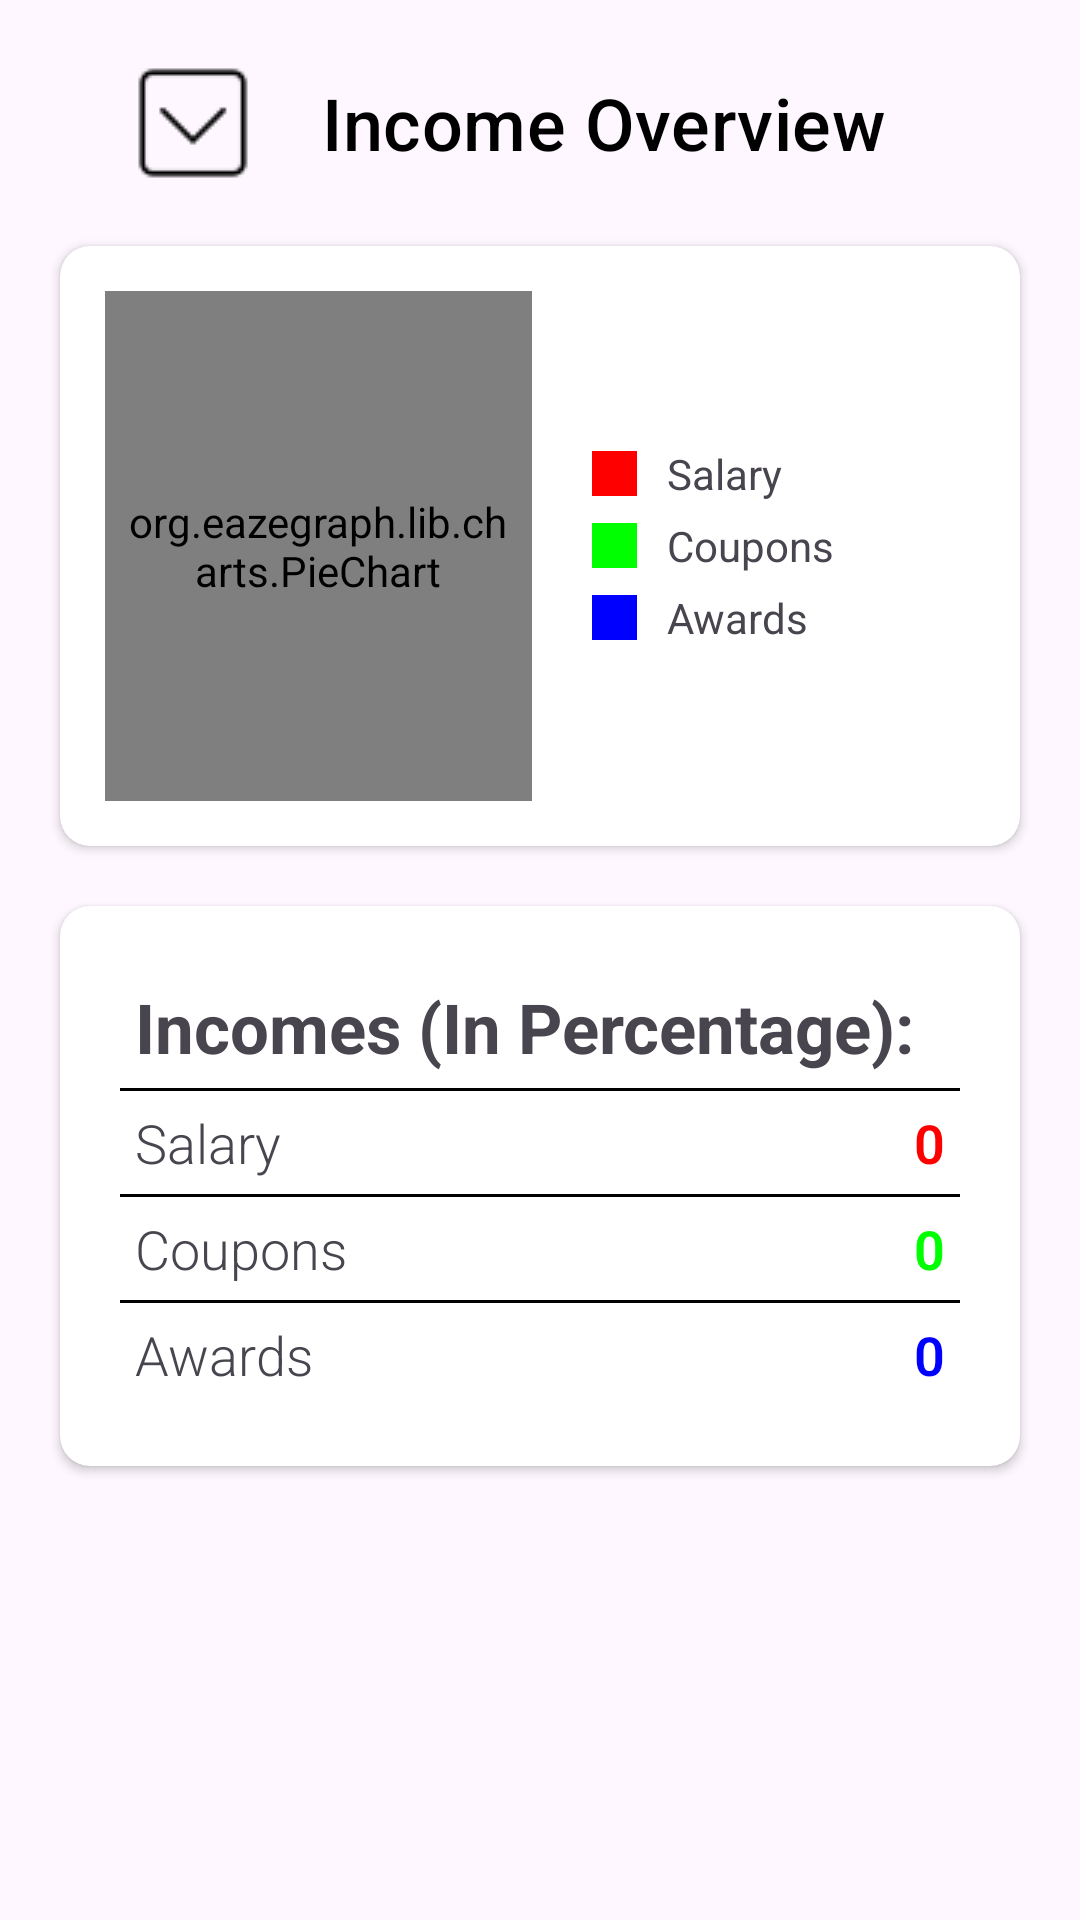

Here is an Android app screen rendered from its layout file. Give the layout XML and the strings, colors and styles it references.
<!-- AndroidManifest.xml: application theme Theme.MyTest -->
<!-- res/layout/fragment_analytics_income.xml -->
<?xml version="1.0" encoding="utf-8"?>
<FrameLayout xmlns:android="http://schemas.android.com/apk/res/android"
    xmlns:tools="http://schemas.android.com/tools"
    android:layout_width="match_parent"
    android:layout_height="match_parent"
    xmlns:app="http://schemas.android.com/apk/res-auto"
    tools:context=".analyticsFragment2">

    <RelativeLayout
        android:layout_width="wrap_content"
        android:layout_height="wrap_content">

        <Button
            android:id="@+id/btnSwitchFrag"
            style="@style/Widget.Material3.Button.Icon"
            android:layout_width="wrap_content"
            android:layout_height="wrap_content"
            android:layout_centerHorizontal="true"
            android:layout_marginTop="15dp"
            android:backgroundTint="@color/white"
            android:drawableLeft="@drawable/icon_dropdown"
            android:padding="5dp"
            android:text="Income Overview"
            android:ems="10"
            android:textColor="@color/black"
            android:textSize="24sp"
            app:cornerRadius="5dp"
            app:strokeWidth="1dp" />

        <androidx.cardview.widget.CardView
            android:id="@+id/cardViewGraph"
            android:layout_width="match_parent"
            android:layout_height="200dp"
            android:layout_below="@id/btnSwitchFrag"
            android:layout_marginLeft="20dp"
            android:layout_marginRight="20dp"
            android:layout_marginTop="15dp"
            android:elevation="10dp"
            app:cardCornerRadius="10dp">

            <LinearLayout
                android:layout_width="match_parent"
                android:layout_height="match_parent"
                android:orientation="horizontal"
                android:weightSum="2">

                <org.eazegraph.lib.charts.PieChart
                    xmlns:app="http://schemas.android.com/apk/res-auto"
                    android:id="@+id/expensePiechart"
                    android:layout_width="0dp"
                    android:layout_height="match_parent"
                    android:padding="6dp"
                    android:layout_weight="1"
                    android:layout_marginTop="15dp"
                    android:layout_marginLeft="15dp"
                    android:layout_marginBottom="15dp" />

                <LinearLayout
                    android:layout_width="0dp"
                    android:layout_height="match_parent"
                    android:layout_weight="1"
                    android:layout_marginLeft="20dp"
                    android:orientation="vertical"
                    android:gravity="center_vertical">

                    <LinearLayout
                        android:layout_width="match_parent"
                        android:layout_height="wrap_content"
                        android:layout_gravity="center_vertical"
                        android:gravity="center_vertical">

                        <View
                            android:layout_width="15dp"
                            android:layout_height="15dp"
                            android:background="#FF0000"/>

                        <TextView
                            android:layout_width="wrap_content"
                            android:layout_height="wrap_content"
                            android:text="Salary"
                            android:paddingLeft="10dp"/>

                    </LinearLayout>

                    <LinearLayout
                        android:layout_width="match_parent"
                        android:layout_height="wrap_content"
                        android:layout_gravity="center_vertical"
                        android:gravity="center_vertical"
                        android:layout_marginTop="5dp">

                        <View
                            android:layout_width="15dp"
                            android:layout_height="15dp"
                            android:background="#00FF00"/>

                        <TextView
                            android:layout_width="wrap_content"
                            android:layout_height="wrap_content"
                            android:text="Coupons"
                            android:paddingLeft="10dp"/>

                    </LinearLayout>

                    <LinearLayout
                        android:layout_width="match_parent"
                        android:layout_height="wrap_content"
                        android:layout_gravity="center_vertical"
                        android:gravity="center_vertical"
                        android:layout_marginTop="5dp">

                        <View
                            android:layout_width="15dp"
                            android:layout_height="15dp"
                            android:background="#0000FF"/>

                        <TextView
                            android:layout_width="wrap_content"
                            android:layout_height="wrap_content"
                            android:text="Awards"
                            android:paddingLeft="10dp"/>

                    </LinearLayout>

                </LinearLayout>

            </LinearLayout>

        </androidx.cardview.widget.CardView>

        <androidx.cardview.widget.CardView
            android:layout_width="match_parent"
            android:layout_height="wrap_content"
            android:layout_below="@+id/cardViewGraph"
            android:layout_marginLeft="20dp"
            android:layout_marginRight="20dp"
            android:layout_marginTop="20dp"
            android:layout_marginBottom="20dp"
            android:elevation="10dp"
            app:cardCornerRadius="10dp"
            android:id="@+id/details">

            <LinearLayout
                android:layout_width="match_parent"
                android:layout_height="wrap_content"
                android:orientation="vertical">

                <TextView
                    android:layout_width="match_parent"
                    android:layout_height="wrap_content"
                    android:text="Incomes (In Percentage):"
                    android:textSize="23sp"
                    android:textStyle="bold"
                    android:layout_marginTop="25dp"
                    android:layout_marginLeft="25dp" />

                <View
                    android:layout_width="match_parent"
                    android:layout_height="1dp"
                    android:background="@color/black"
                    android:layout_marginLeft="20dp"
                    android:layout_marginRight="20dp"
                    android:layout_marginTop="5dp"/>

                <RelativeLayout
                    android:layout_width="match_parent"
                    android:layout_height="wrap_content"
                    android:layout_marginRight="25dp"
                    android:layout_marginLeft="25dp"
                    android:layout_marginTop="5dp"
                    android:layout_marginBottom="5dp">

                    <TextView
                        android:layout_width="wrap_content"
                        android:layout_height="wrap_content"
                        android:fontFamily="sans-serif-light"
                        android:text="Salary"
                        android:textSize="18sp"/>

                    <TextView
                        android:layout_width="fill_parent"
                        android:layout_height="wrap_content"
                        android:text="0"
                        android:id="@+id/tvSalaryData"
                        android:textAlignment="textEnd"
                        android:textSize="18sp"
                        android:textColor="#FF0000"
                        android:textStyle="bold"
                        android:fontFamily="sans-serif-light"
                        android:layout_alignParentRight="true"/>
                </RelativeLayout>

                <View
                    android:layout_width="match_parent"
                    android:layout_height="1dp"
                    android:background="@color/black"
                    android:layout_marginLeft="20dp"
                    android:layout_marginRight="20dp" />

                <RelativeLayout
                    android:layout_width="match_parent"
                    android:layout_height="wrap_content"
                    android:layout_marginRight="25dp"
                    android:layout_marginLeft="25dp"
                    android:layout_marginTop="5dp"
                    android:layout_marginBottom="5dp">

                    <TextView
                        android:layout_width="wrap_content"
                        android:layout_height="wrap_content"
                        android:fontFamily="sans-serif-light"
                        android:text="Coupons"
                        android:textSize="18sp"/>

                    <TextView
                        android:layout_width="fill_parent"
                        android:layout_height="wrap_content"
                        android:text="0"
                        android:id="@+id/tvCouponsData"
                        android:textAlignment="textEnd"
                        android:textSize="18sp"
                        android:textColor="#00FF00"
                        android:textStyle="bold"
                        android:fontFamily="sans-serif-light"
                        android:layout_alignParentRight="true"/>

                </RelativeLayout>

                <View
                    android:layout_width="match_parent"
                    android:layout_height="1dp"
                    android:background="@color/black"
                    android:layout_marginLeft="20dp"
                    android:layout_marginRight="20dp" />

                <RelativeLayout
                    android:layout_width="match_parent"
                    android:layout_height="wrap_content"
                    android:layout_marginRight="25dp"
                    android:layout_marginLeft="25dp"
                    android:layout_marginTop="5dp"
                    android:layout_marginBottom="25dp">

                    <TextView
                        android:layout_width="wrap_content"
                        android:layout_height="wrap_content"
                        android:fontFamily="sans-serif-light"
                        android:text="Awards"
                        android:textSize="18sp"/>

                    <TextView
                        android:layout_width="fill_parent"
                        android:layout_height="wrap_content"
                        android:text="0"
                        android:id="@+id/tvAwardsData"
                        android:textAlignment="textEnd"
                        android:textSize="18sp"
                        android:textColor="#0000FF"
                        android:textStyle="bold"
                        android:fontFamily="sans-serif-light"
                        android:layout_alignParentRight="true"/>

                </RelativeLayout>

            </LinearLayout>

        </androidx.cardview.widget.CardView>

    </RelativeLayout>

</FrameLayout>
<!-- resources referenced by this layout -->
<resources>
  <color name="black">#FF000000</color>
  <color name="white">#FFFFFFFF</color>
  <!-- drawable icon_dropdown: png bitmap (drawable, 433 bytes) -->
  <style name="Theme.MyTest" parent="Base.Theme.MyTest" />
  <style name="Base.Theme.MyTest" parent="Theme.Material3.DayNight.NoActionBar">
          
          <item name="android:statusBarColor">@color/black</item>
          <item name="android:navigationBarColor">@color/black</item>
          
      </style>
</resources>
